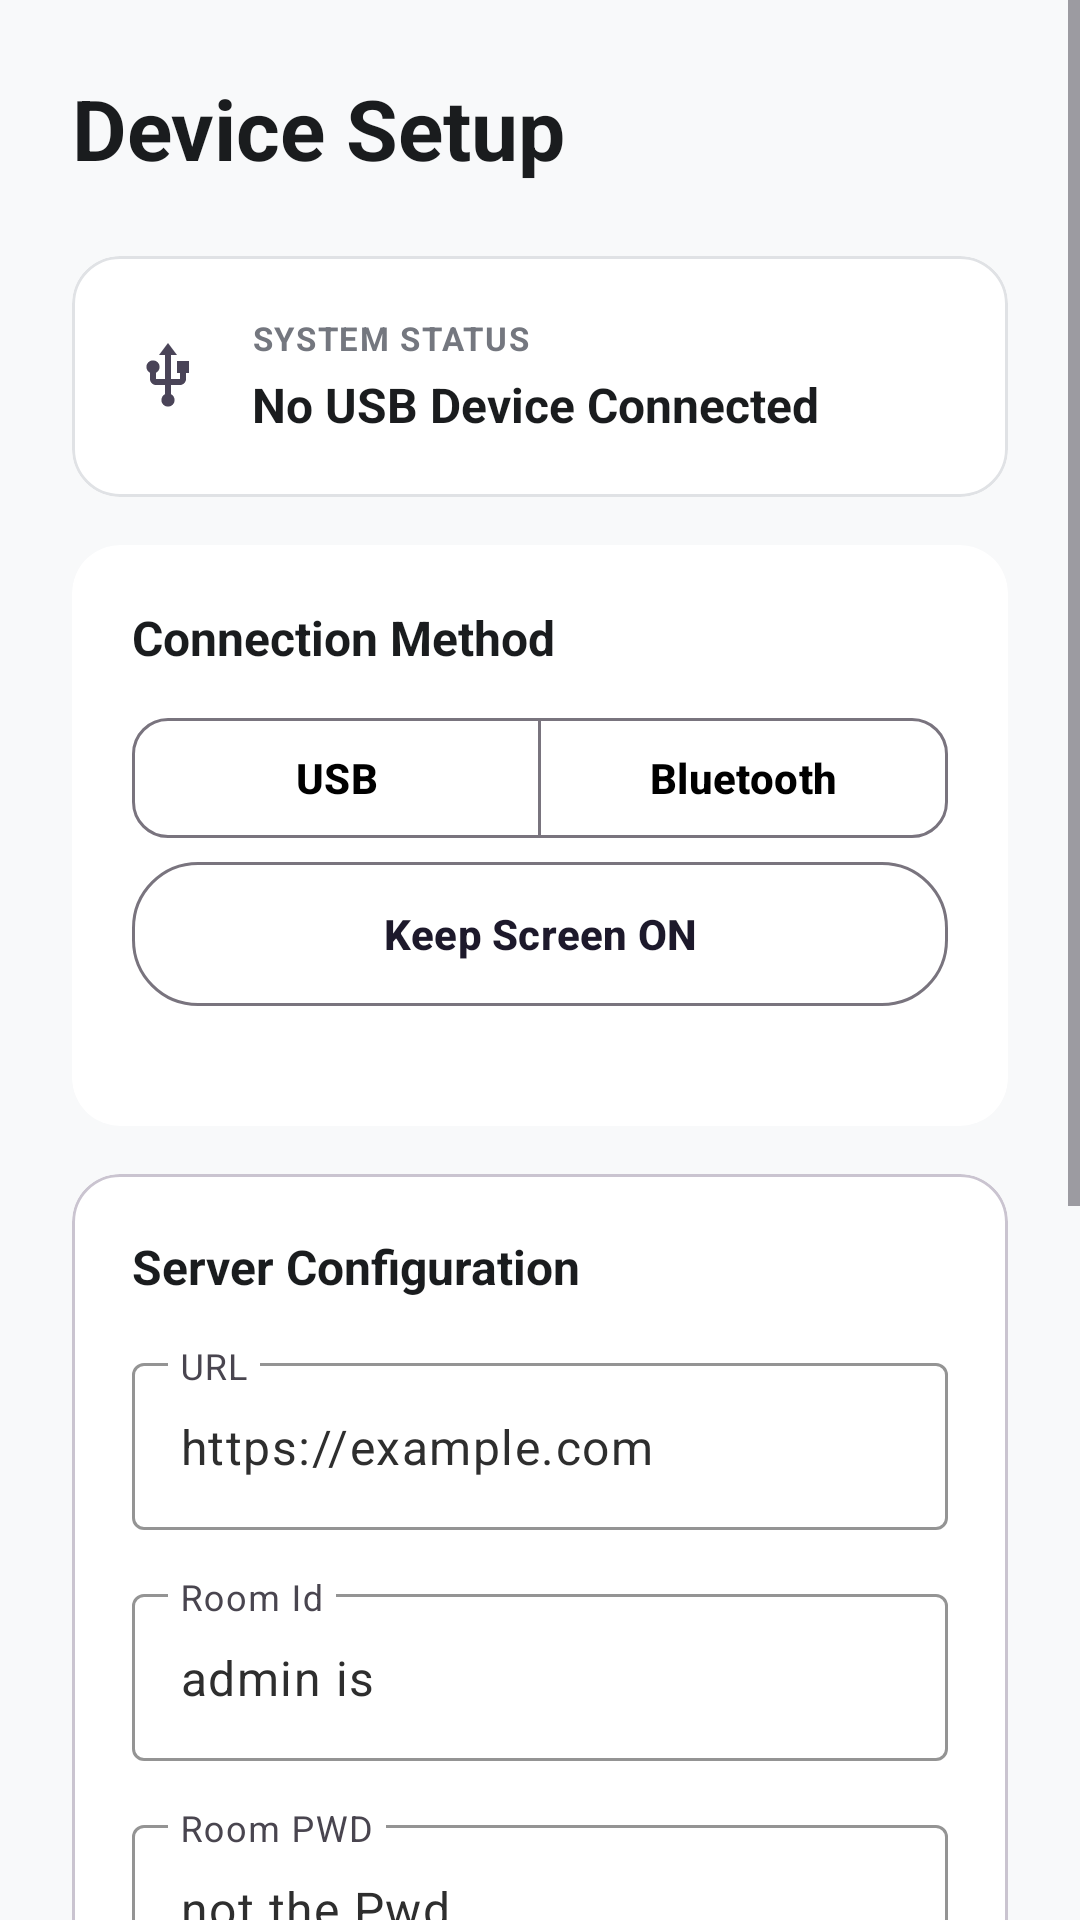

Reconstruct the res/layout file that produces this screen, plus the resources it refers to.
<!-- AndroidManifest.xml: application theme Theme.Ussoi -->
<!-- res/layout/usb_list_section.xml -->
<?xml version="1.0" encoding="utf-8"?>
<ScrollView xmlns:android="http://schemas.android.com/apk/res/android"
    xmlns:app="http://schemas.android.com/apk/res-auto"
    xmlns:tools="http://schemas.android.com/tools"
    android:layout_width="match_parent"
    android:layout_height="match_parent"
    android:background="#F8F9FA"
    android:fillViewport="true">

    <LinearLayout
        android:layout_width="match_parent"
        android:layout_height="wrap_content"
        android:orientation="vertical"
        android:padding="24dp"
        android:clipToPadding="false"
        android:focusable="true"
        android:focusableInTouchMode="true">

        <TextView
            android:layout_width="match_parent"
            android:layout_height="wrap_content"
            android:text="@string/device_setup"
            android:textSize="28sp"
            android:textColor="#1A1C1E"
            android:textStyle="bold"
            android:layout_marginBottom="24dp" />

        <com.google.android.material.card.MaterialCardView
            android:layout_width="match_parent"
            android:layout_height="wrap_content"
            android:layout_marginBottom="16dp"
            app:cardCornerRadius="16dp"
            app:cardElevation="0dp"
            app:strokeColor="#E0E2E5"
            app:strokeWidth="1dp"
            app:cardBackgroundColor="#FFFFFF">

            <LinearLayout
                android:layout_width="match_parent"
                android:layout_height="wrap_content"
                android:gravity="center_vertical"
                android:orientation="horizontal"
                android:padding="20dp">

                <ImageView
                    android:layout_width="24dp"
                    android:layout_height="24dp"
                    android:src="@drawable/ic_usb"
                    app:tint="#4A4458"
                    android:contentDescription="@string/usb_icon"
                    android:layout_marginEnd="16dp"/>

                <LinearLayout
                    android:layout_width="match_parent"
                    android:layout_height="wrap_content"
                    android:orientation="vertical">

                    <TextView
                        android:layout_width="wrap_content"
                        android:layout_height="wrap_content"
                        android:text="@string/system_status"
                        android:textSize="11sp"
                        android:textStyle="bold"
                        android:textColor="#74777F"
                        android:letterSpacing="0.05"
                        android:layout_marginBottom="4dp"/>

                    <TextView
                        android:id="@+id/usbInfoText"
                        android:layout_width="match_parent"
                        android:layout_height="wrap_content"
                        android:text="@string/no_usb_device_connected"
                        android:textSize="16sp"
                        android:textColor="#1A1C1E"
                        android:textStyle="bold" />
                </LinearLayout>
            </LinearLayout>
        </com.google.android.material.card.MaterialCardView>

        <com.google.android.material.card.MaterialCardView
            android:layout_width="match_parent"
            android:layout_height="wrap_content"
            android:layout_marginBottom="16dp"
            app:cardCornerRadius="16dp"
            app:cardElevation="0dp"
            app:strokeWidth="0dp"
            app:cardBackgroundColor="#FFFFFF">

            <LinearLayout
                android:layout_width="match_parent"
                android:layout_height="wrap_content"
                android:orientation="vertical"
                android:padding="20dp">

                <TextView
                    android:layout_width="wrap_content"
                    android:layout_height="wrap_content"
                    android:text="@string/connection_method"
                    android:textSize="16sp"
                    android:textStyle="bold"
                    android:textColor="#1A1C1E"
                    android:layout_marginBottom="12dp" />

                <com.google.android.material.button.MaterialButtonToggleGroup
                    android:id="@+id/connectionToggle"
                    android:layout_width="match_parent"
                    android:layout_height="wrap_content"
                    app:singleSelection="true"
                    app:selectionRequired="false">

                    <com.google.android.material.button.MaterialButton
                        android:id="@+id/btnUsb"
                        android:layout_width="0dp"
                        android:layout_weight="1"
                        android:layout_height="wrap_content"
                        android:text="@string/usb"
                        android:textStyle="bold"
                        android:textColor="@android:color/black"
                        style="@style/Widget.Material3.Button.OutlinedButton"
                        app:cornerRadius="12dp"/>

                    <com.google.android.material.button.MaterialButton
                        android:id="@+id/btnBt"
                        android:layout_width="0dp"
                        android:layout_weight="1"
                        android:layout_height="wrap_content"
                        android:text="@string/bluetooth"
                        android:textStyle="bold"
                        android:textColor="@android:color/black"
                        style="@style/Widget.Material3.Button.OutlinedButton"
                        app:cornerRadius="12dp"/>

                </com.google.android.material.button.MaterialButtonToggleGroup>

                <com.google.android.material.button.MaterialButton
                    android:id="@+id/btnKeepScreenOn"
                    android:layout_width="match_parent"
                    android:layout_height="56dp"
                    android:text="@string/keep_screen_on"
                    android:textStyle="bold"
                    android:textColor="#1D192B"
                    style="@style/Widget.Material3.Button.OutlinedButton"
                    app:cornerRadius="22dp"
                    android:layout_marginBottom="16dp" />


            </LinearLayout>
        </com.google.android.material.card.MaterialCardView>

        <com.google.android.material.card.MaterialCardView
            android:layout_width="match_parent"
            android:layout_height="wrap_content"
            android:layout_marginBottom="32dp"
            app:cardCornerRadius="16dp"
            app:cardElevation="0dp"
            app:cardBackgroundColor="#FFFFFF">

            <LinearLayout
                android:layout_width="match_parent"
                android:layout_height="wrap_content"
                android:orientation="vertical"
                android:padding="20dp">

                <TextView
                    android:layout_width="wrap_content"
                    android:layout_height="wrap_content"
                    android:text="@string/server_configuration"
                    android:textSize="16sp"
                    android:textStyle="bold"
                    android:textColor="#1A1C1E"
                    android:layout_marginBottom="16dp" />

                <com.google.android.material.textfield.TextInputLayout
                    android:layout_width="match_parent"
                    android:layout_height="wrap_content"
                    android:hint="@string/url"
                    app:boxStrokeColor="#303030"
                    android:layout_marginBottom="16dp"
                    style="@style/Widget.Material3.TextInputLayout.OutlinedBox">


                    <com.google.android.material.textfield.TextInputEditText
                        android:id="@+id/url_ip"
                        android:layout_width="match_parent"
                        android:layout_height="wrap_content"
                        android:inputType="textUri"
                        android:text="@string/http_example_com"
                        android:textColor="#2E2E2E"
                        android:textSize="16sp" />
                </com.google.android.material.textfield.TextInputLayout>

                <com.google.android.material.textfield.TextInputLayout
                    android:layout_width="match_parent"
                    android:layout_height="wrap_content"
                    android:hint="@string/room_id"
                    app:boxStrokeColor="#303030"
                    android:layout_marginBottom="16dp"
                    style="@style/Widget.Material3.TextInputLayout.OutlinedBox">

                    <com.google.android.material.textfield.TextInputEditText
                        android:id="@+id/roomId"
                        android:layout_width="match_parent"
                        android:layout_height="wrap_content"
                        android:inputType="textUri"
                        android:text="@string/admin_is"
                        android:textColor="#2E2E2E"
                        android:textSize="16sp" />
                </com.google.android.material.textfield.TextInputLayout>

                <com.google.android.material.textfield.TextInputLayout
                    android:layout_width="match_parent"
                    android:layout_height="wrap_content"
                    android:hint="@string/room_pwd"
                    app:boxStrokeColor="#303030"
                    android:layout_marginBottom="16dp"
                    style="@style/Widget.Material3.TextInputLayout.OutlinedBox">

                    <com.google.android.material.textfield.TextInputEditText
                        android:id="@+id/roomPwd"
                        android:layout_width="match_parent"
                        android:layout_height="wrap_content"
                        android:inputType="textUri"
                        android:text="@string/notpwd"
                        android:textColor="#2E2E2E"
                        android:textSize="16sp" />
                </com.google.android.material.textfield.TextInputLayout>

            </LinearLayout>
        </com.google.android.material.card.MaterialCardView>

        <com.google.android.material.button.MaterialButton
            android:id="@+id/serviceButton"
            android:layout_width="match_parent"
            android:layout_height="60dp"
            android:text="@string/start_service"
            android:textSize="16sp"
            android:textStyle="bold"
            android:textColor="#FFFFFF"
            app:cornerRadius="30dp"
            app:backgroundTint="#6750A4"
            android:layout_marginBottom="32dp" />

        <View
            android:layout_width="match_parent"
            android:layout_height="1dp"
            android:background="#E0E2E5"
            android:layout_marginBottom="24dp"/>

        <LinearLayout
            android:layout_width="match_parent"
            android:layout_height="146dp"
            android:orientation="vertical">

            <TextView
                android:layout_width="wrap_content"
                android:layout_height="wrap_content"
                android:layout_gravity="center_horizontal"
                android:layout_marginBottom="16dp"
                android:letterSpacing="0.1"
                android:text="arigato"
                android:textAllCaps="true"
                android:textColor="#74777F"
                android:textSize="12sp"
                android:textStyle="bold" />
        </LinearLayout>
    </LinearLayout>
</ScrollView>
<!-- resources referenced by this layout -->
<resources>
  <!-- drawable ic_usb (drawable) -->
  <vector xmlns:android="http://schemas.android.com/apk/res/android"
      android:width="24dp"
      android:height="24dp"
      android:viewportWidth="24"
      android:viewportHeight="24">
      <path
          android:fillColor="#FF000000"
          android:pathData="M15,7v4h1v2h-3V5h2l-3,-4l-3,4h2v8H8v-2.07c0.7,-0.37 1.2,-1.08 1.2,-1.93c0,-1.21 -0.99,-2.2 -2.2,-2.2c-1.21,0 -2.2,0.99 -2.2,2.2c0,0.85 0.5,1.56 1.2,1.93V13c0,1.11 0.89,2 2,2h3v3.05c-0.71,0.37 -1.2,1.1 -1.2,1.95c0,1.22 0.99,2.2 2.2,2.2c1.21,0 2.2,-0.98 2.2,-2.2c0,-0.85 -0.49,-1.58 -1.2,-1.95V15h3c1.11,0 2,-0.89 2,-2v-2h1V7H15z"/>
  </vector>
  <string name="admin_is">admin is</string>
  <string name="bluetooth">Bluetooth</string>
  <string name="connection_method">Connection Method</string>
  <string name="device_setup">Device Setup</string>
  <string name="http_example_com">https://example.com</string>
  <string name="keep_screen_on">Keep Screen ON</string>
  <string name="no_usb_device_connected">No USB Device Connected</string>
  <string name="notpwd">not the Pwd</string>
  <string name="room_id">Room Id</string>
  <string name="room_pwd">Room PWD</string>
  <string name="server_configuration">Server Configuration</string>
  <string name="start_service">Start Service</string>
  <string name="system_status">SYSTEM STATUS</string>
  <string name="url">URL</string>
  <string name="usb">USB</string>
  <string name="usb_icon">USB Icon</string>
  <style name="Theme.Ussoi" parent="Theme.Material3.DayNight.NoActionBar">
          
          <item name="colorPrimary">@color/purple_500</item>
          <item name="colorPrimaryVariant">@color/purple_700</item>
          <item name="colorOnPrimary">@color/white</item>
          
          <item name="colorSecondary">@color/teal_200</item>
          <item name="colorSecondaryVariant">@color/teal_700</item>
          <item name="colorOnSecondary">@color/black</item>
          
          <item name="android:statusBarColor">?attr/colorPrimaryVariant</item>
          
      </style>
  <!-- not gathered from this repository: default colours our renderer supplied (Android Studio template values) -->
  <color name="purple_500">#FF6200EE</color>
  <color name="purple_700">#FF3700B3</color>
  <color name="teal_200">#FF03DAC5</color>
  <color name="teal_700">#FF018786</color>
  <color name="black">#FF000000</color>
  <color name="white">#FFFFFFFF</color>
</resources>
